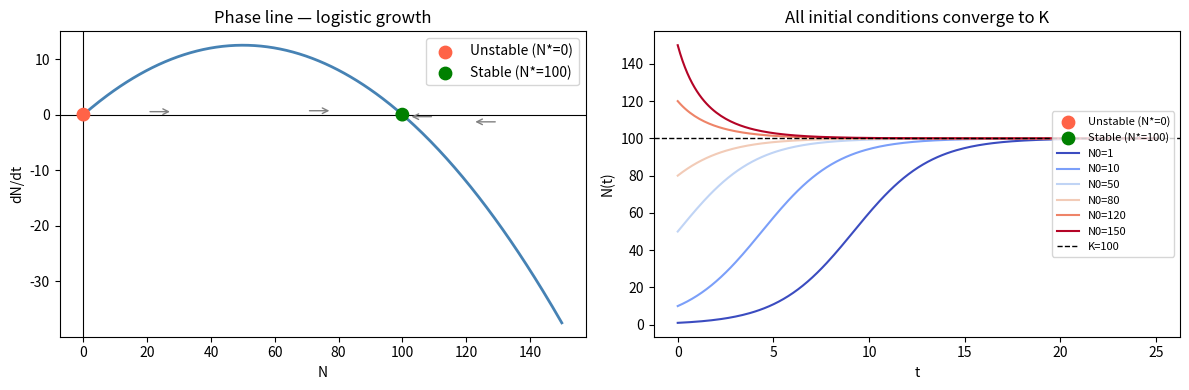

Reproduce this figure in Python.
import numpy as np
from scipy.integrate import solve_ivp
from scipy.optimize import brentq
import matplotlib.pyplot as plt

# Cell 6.1 — Phase line analysis for logistic growth
r, K = 0.5, 100.0

def f_logistic(N: np.ndarray) -> np.ndarray:
    """dN/dt for logistic growth."""
    return r * N * (1 - N / K)

N_grid = np.linspace(0, 150, 300)
dN = f_logistic(N_grid)

# Find fixed points: where f(N) = 0
N_fp0 = 0.0
N_fp1 = brentq(f_logistic, 1, K + 50)  # search between 1 and K+50
print(f"Fixed points: N* = {N_fp0:.1f} and N* = {N_fp1:.1f}")

# Stability via sign of f near each fixed point
eps = 0.01
print(f"\nStability of N*=0:")
print(f"  f(0+ε) = {f_logistic(eps):.4f}  → arrows point {'away (unstable)' if f_logistic(eps) > 0 else 'toward (stable)'}")
print(f"\nStability of N*={N_fp1:.0f}:")
print(f"  f(K-ε) = {f_logistic(K - eps):.4f}  → arrows point {'toward (stable)' if f_logistic(K - eps) > 0 else 'away (unstable)'}")

# Cell 6.2 — Analytical vs. numerical: logistic growth
def logistic_analytical(t: np.ndarray, r: float, K: float, N0: float) -> np.ndarray:
    """Closed-form solution to the logistic ODE."""
    return K / (1 + (K/N0 - 1) * np.exp(-r * t))

N0 = 5.0
t_span = (0, 30)
t_eval = np.linspace(0, 30, 300)

# Numerical solution via solve_ivp
sol = solve_ivp(lambda t, N: f_logistic(N), t_span, [N0], t_eval=t_eval, rtol=1e-8)
N_numerical = sol.y[0]

# Analytical solution
N_analytical = logistic_analytical(t_eval, r, K, N0)

max_error = np.max(np.abs(N_numerical - N_analytical))
print(f"Max absolute error (numerical vs. analytical): {max_error:.2e}")
print("(Should be < 1e-5 — ODE solver is highly accurate)")

# Cell 6.3 — Multiple initial conditions: all converge to K
N0_vals = [1, 10, 50, 80, 120, 150]  # note: 120 and 150 are above K
t_ev = np.linspace(0, 25, 200)

trajectories = {N0_: logistic_analytical(t_ev, r, K, N0_) for N0_ in N0_vals}

print("All trajectories at t=25 (should all be near K=100):")
for N0_, traj in trajectories.items():
    print(f"  N0={N0_:<5} → N(25) = {traj[-1]:.2f}")

# Cell 7.1 — Phase line and trajectories
fig, axes = plt.subplots(1, 2, figsize=(12, 4))

# Panel 1: Phase line — dN/dt vs N
ax = axes[0]
ax.plot(N_grid, dN, color="steelblue", lw=2)
ax.axhline(0, color="black", lw=0.8)
ax.axvline(0, color="black", lw=0.8)
ax.scatter([N_fp0, N_fp1], [0, 0], s=80, color=["tomato", "green"],
           zorder=5, label=["Unstable (N*=0)", f"Stable (N*={N_fp1:.0f})"])
# Add arrows
for N_arr in [20, 70, 110, 130]:
    direction = 1 if f_logistic(N_arr) > 0 else -1
    ax.annotate("", xy=(N_arr + 8*direction, f_logistic(N_arr)/15),
                xytext=(N_arr, f_logistic(N_arr)/15),
                arrowprops=dict(arrowstyle="->", color="gray"))
ax.set_xlabel("N"); ax.set_ylabel("dN/dt")
ax.set_title("Phase line — logistic growth")
ax.legend(handles=[
    plt.scatter([], [], color="tomato", s=80, label="Unstable (N*=0)"),
    plt.scatter([], [], color="green", s=80, label=f"Stable (N*={K:.0f})")
])

# Panel 2: Multiple trajectories
colors_traj = plt.cm.coolwarm(np.linspace(0, 1, len(N0_vals)))
ax = axes[1]
for (N0_, traj), color in zip(trajectories.items(), colors_traj):
    ax.plot(t_ev, traj, color=color, lw=1.5, label=f"N0={N0_}")
ax.axhline(K, color="black", ls="--", lw=1, label=f"K={K:.0f}")
ax.set_xlabel("t"); ax.set_ylabel("N(t)")
ax.set_title("All initial conditions converge to K")
ax.legend(fontsize=8, loc="right")

plt.tight_layout()
plt.show()
